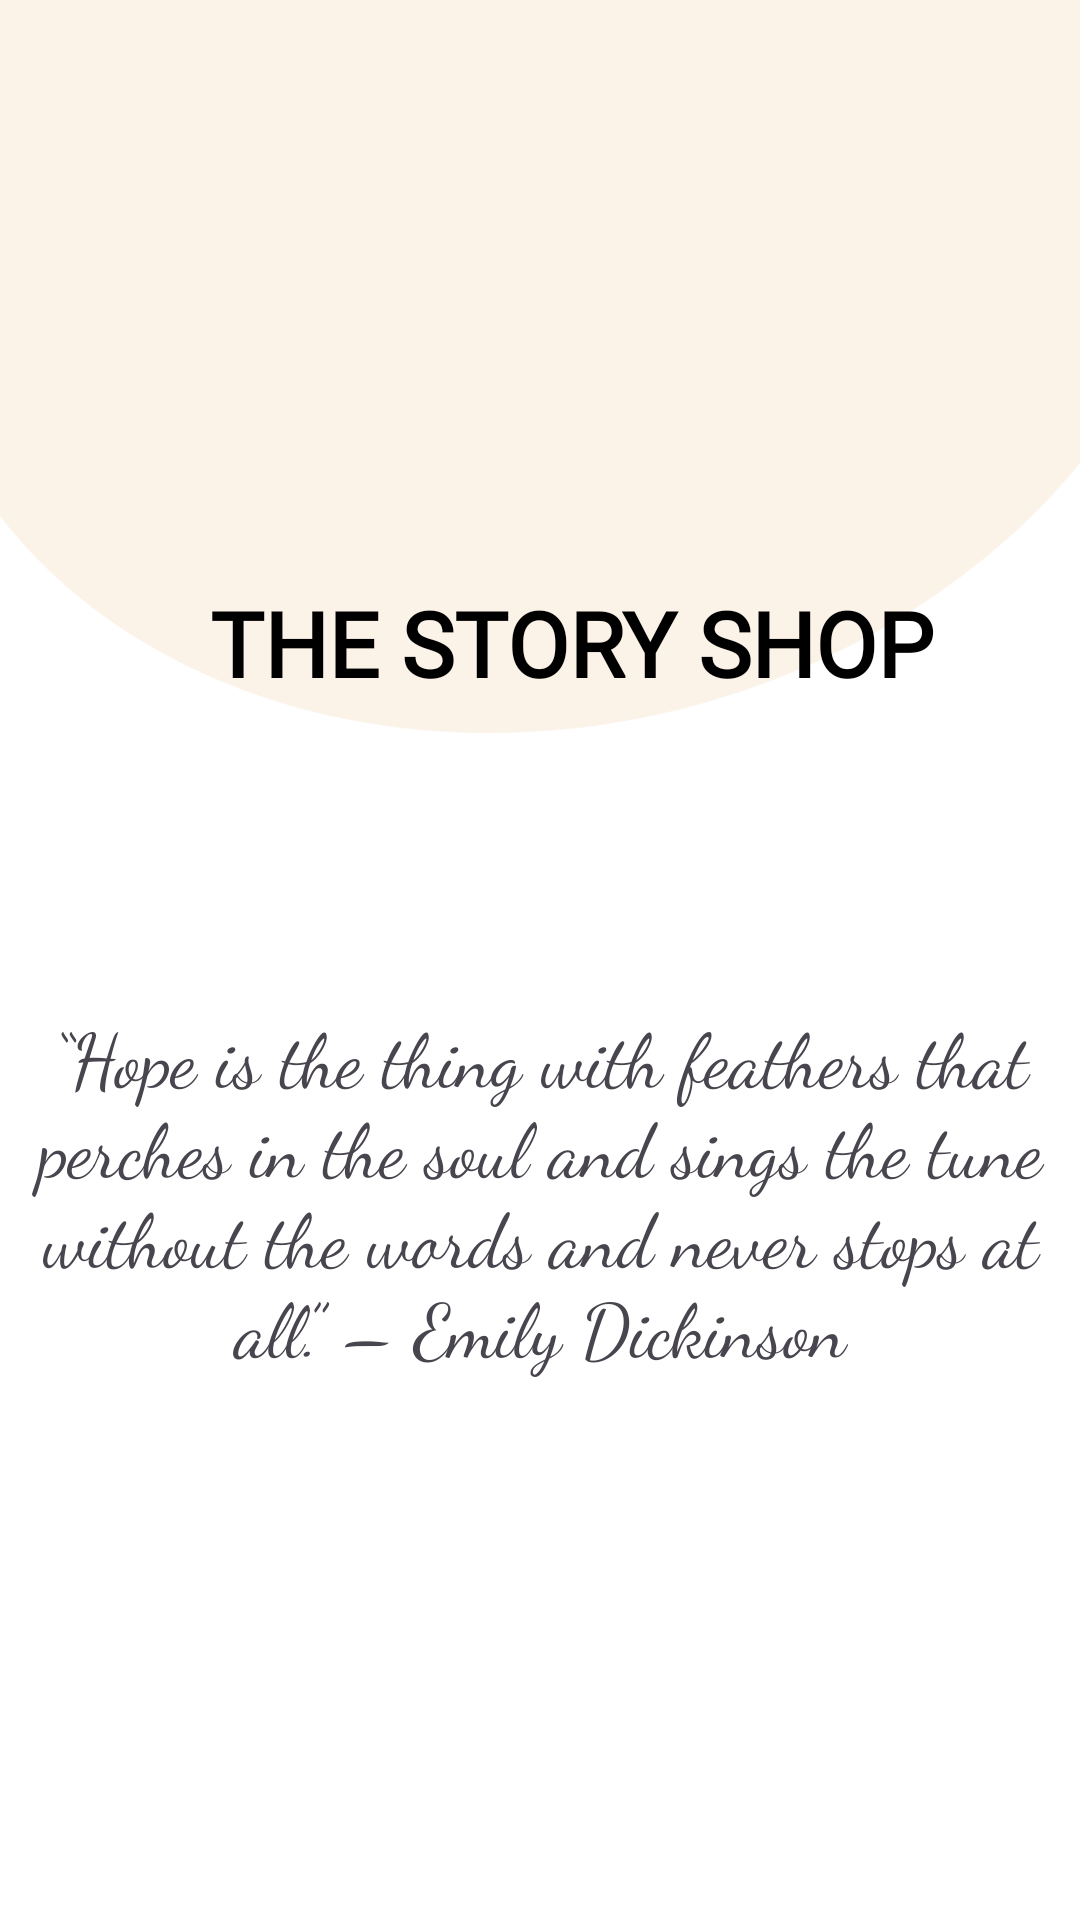

Android layout source for this screen:
<!-- AndroidManifest.xml: application theme Theme.TheStoryShop -->
<!-- res/layout/activity_launcher.xml -->
<?xml version="1.0" encoding="utf-8"?>
<RelativeLayout xmlns:android="http://schemas.android.com/apk/res/android"
    xmlns:app="http://schemas.android.com/apk/res-auto"
    xmlns:tools="http://schemas.android.com/tools"
    android:layout_width="match_parent"
    android:layout_height="match_parent"
    tools:context=".LauncherActivity"
    tools:ignore="HardcodedText"
    android:background="@drawable/newbg">


    <ImageView
        android:id="@+id/imageIcon"
        android:layout_width="134dp"
        android:layout_height="134dp"
        android:src="@drawable/icon"
        android:layout_marginTop="40dp"
        android:layout_marginStart="120dp"/>

    <TextView
        android:id="@+id/shopName"
        android:layout_width="246dp"
        android:layout_height="wrap_content"
        android:layout_below="@id/imageIcon"
        android:layout_marginStart="70dp"
        android:layout_marginTop="20dp"
        android:fontFamily="@font/allura"
        android:text="THE STORY SHOP"
        android:textColor="@color/black"
        android:textSize="30sp"
        android:textStyle="bold" />

    <TextView
        android:id="@+id/textView1"
        android:layout_width="match_parent"
        android:layout_height="wrap_content"
        android:layout_centerVertical="true"
        android:layout_below="@+id/shopName"
        android:layout_marginTop="100dp"
        android:fontFamily="cursive"
        android:gravity="center"
        android:text="@string/quote1"
        android:textSize="25sp" />

    <TextView
        android:id="@+id/textView2"
        android:layout_width="match_parent"
        android:layout_height="wrap_content"
        android:text="@string/quote2"
        android:textColor="@color/black"
        android:textSize="20sp"
        android:fontFamily="cursive"
        android:gravity="center"
        android:layout_centerVertical="true"
        android:visibility="invisible" />

    <TextView
        android:id="@+id/textView3"
        android:layout_width="match_parent"
        android:layout_height="wrap_content"
        android:text="@string/quote3"
        android:textSize="20sp"
        android:fontFamily="cursive"
        android:gravity="center"
        android:layout_centerVertical="true"
        android:visibility="invisible" />


    <Button
        android:id="@+id/buttonStart"
        android:layout_width="wrap_content"
        android:layout_height="wrap_content"
        android:text="Let's Get Started"
        android:textColor="@color/black"
        android:layout_below="@+id/shopName"
        android:layout_marginTop="400dp"
        android:layout_centerHorizontal="true"
        android:fontFamily="cursive"
        android:textStyle="bold"
        android:textSize="30sp"
        android:layout_marginStart="100dp"
        android:backgroundTint="@color/bg"/>

</RelativeLayout>
<!-- resources referenced by this layout -->
<resources>
  <color name="bg">#FBF2E8</color>
  <color name="black">#FF000000</color>
  <!-- drawable newbg: png bitmap (drawable, 22786 bytes) -->
  <string name="quote1">“Hope is the thing with feathers that perches in the soul and sings the tune without the words and never stops at all.” – Emily Dickinson</string>
  <string name="quote2">“Hope can be a powerful force. Maybe there’s no actual magic in it, but when you know what you hope for most and hold it like a light within you, you can make things happen, almost like magic.” – Laini Taylor</string>
  <string name="quote3"> “We have always held to the hope, the belief, the conviction that there is a better life, a better world, beyond the horizon.” – Franklin D. Roosevelt</string>
  <style name="Theme.TheStoryShop" parent="Base.Theme.TheStoryShop" />
  <style name="Base.Theme.TheStoryShop" parent="Theme.Material3.DayNight.NoActionBar">
          
          
      </style>
</resources>
